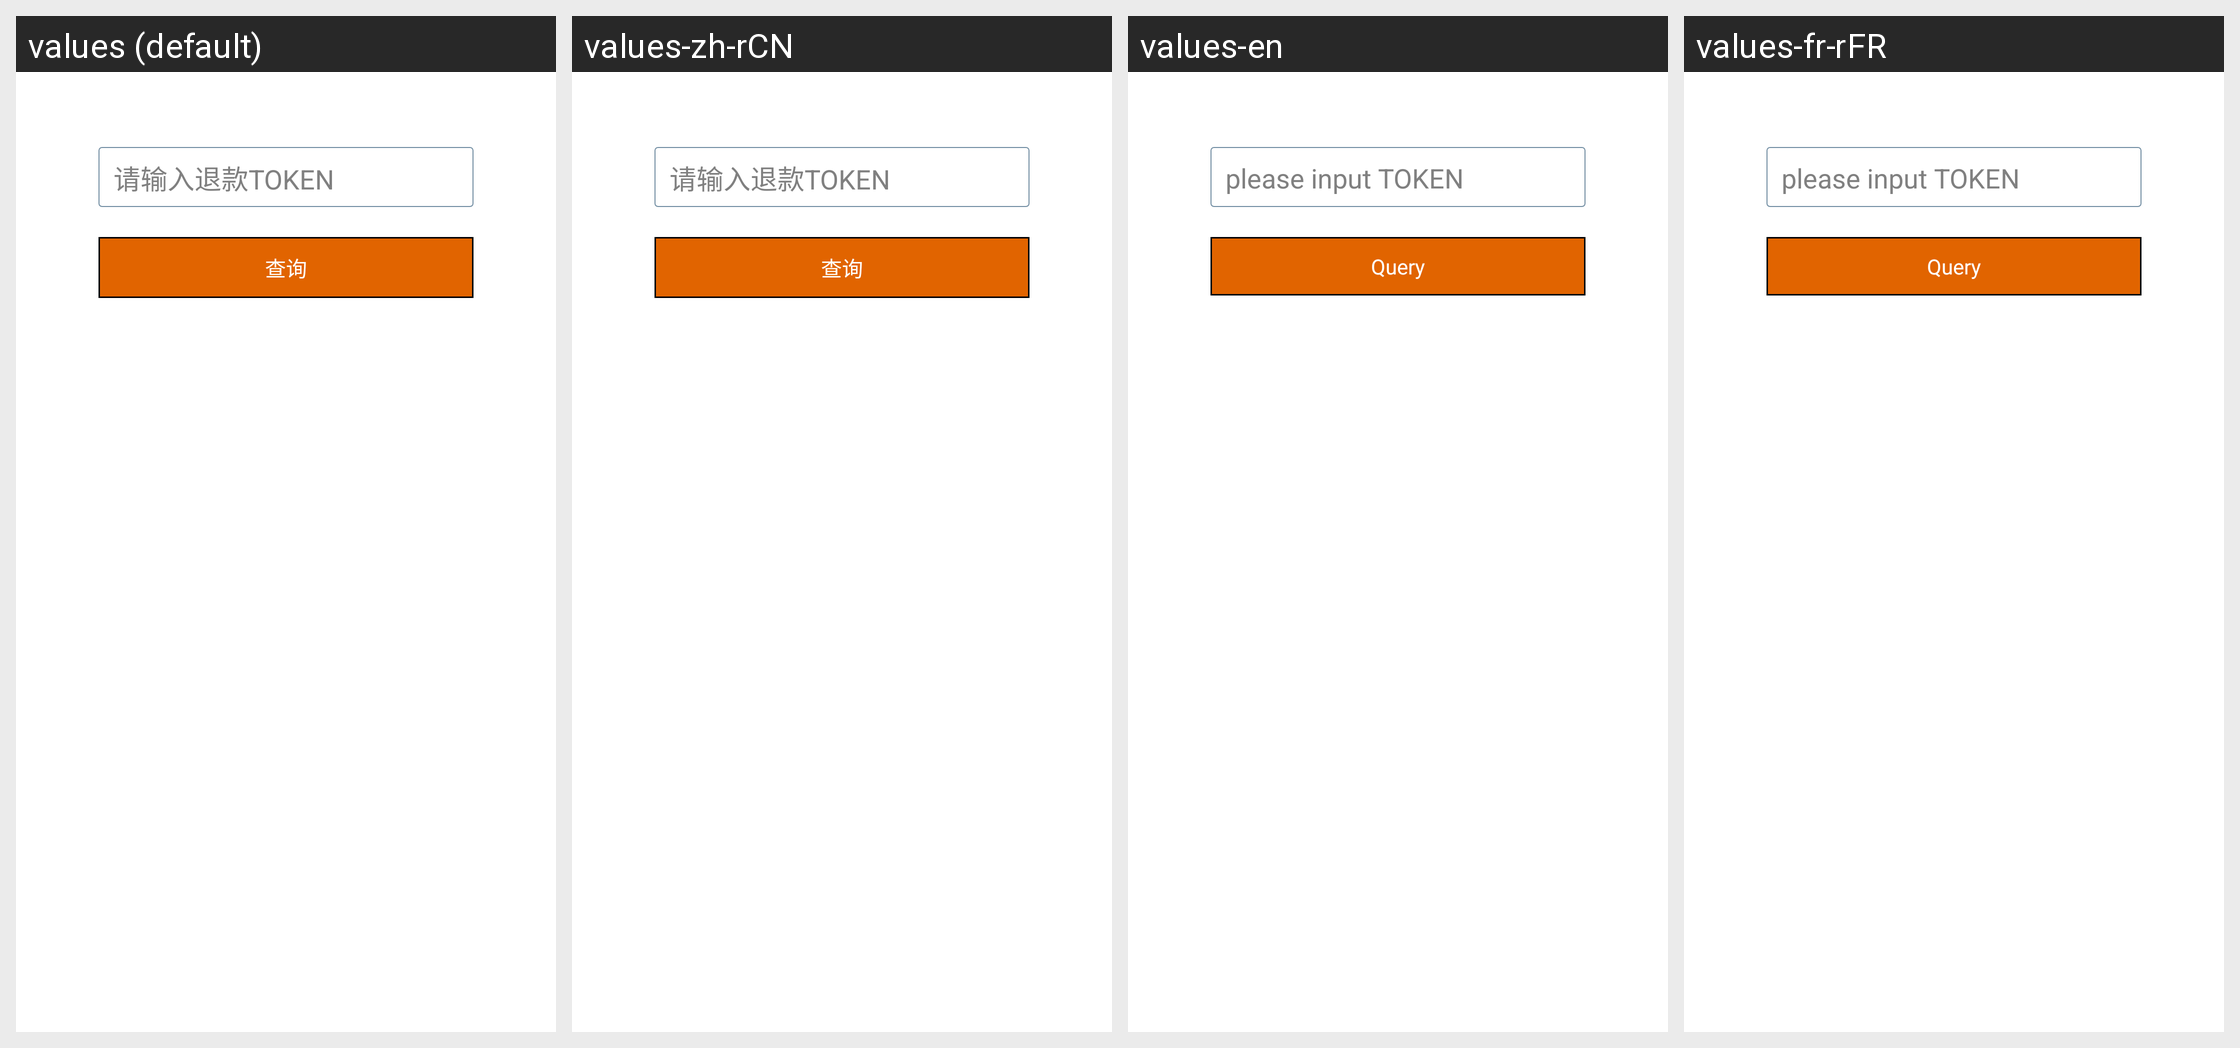

Locale-by-locale string values for the Android screen shown in this grid:
Android screen res/layout/activity_refundtoken_detail.xml rendered under 4 locales, left to right: values (default), values-zh-rCN, values-en, values-fr-rFR. Device: Nexus 5 (rendered at 1080×1920; each locale shown at half size, 540×960, under a caption strip naming it); theme OrangeTheme.
Strings drawn on this screen, with the default value and each locale's value (text and hints the layout hard-codes, and strings that could not be matched under every locale, appear in the picture but are not listed):

refund_token_hint
  values: 请输入退款TOKEN
  values-zh-rCN: 请输入退款TOKEN
  values-en: please input TOKEN
  values-fr-rFR: please input TOKEN

refund_token_query
  values: 查询
  values-zh-rCN: 查询
  values-en: Query
  values-fr-rFR: Query
